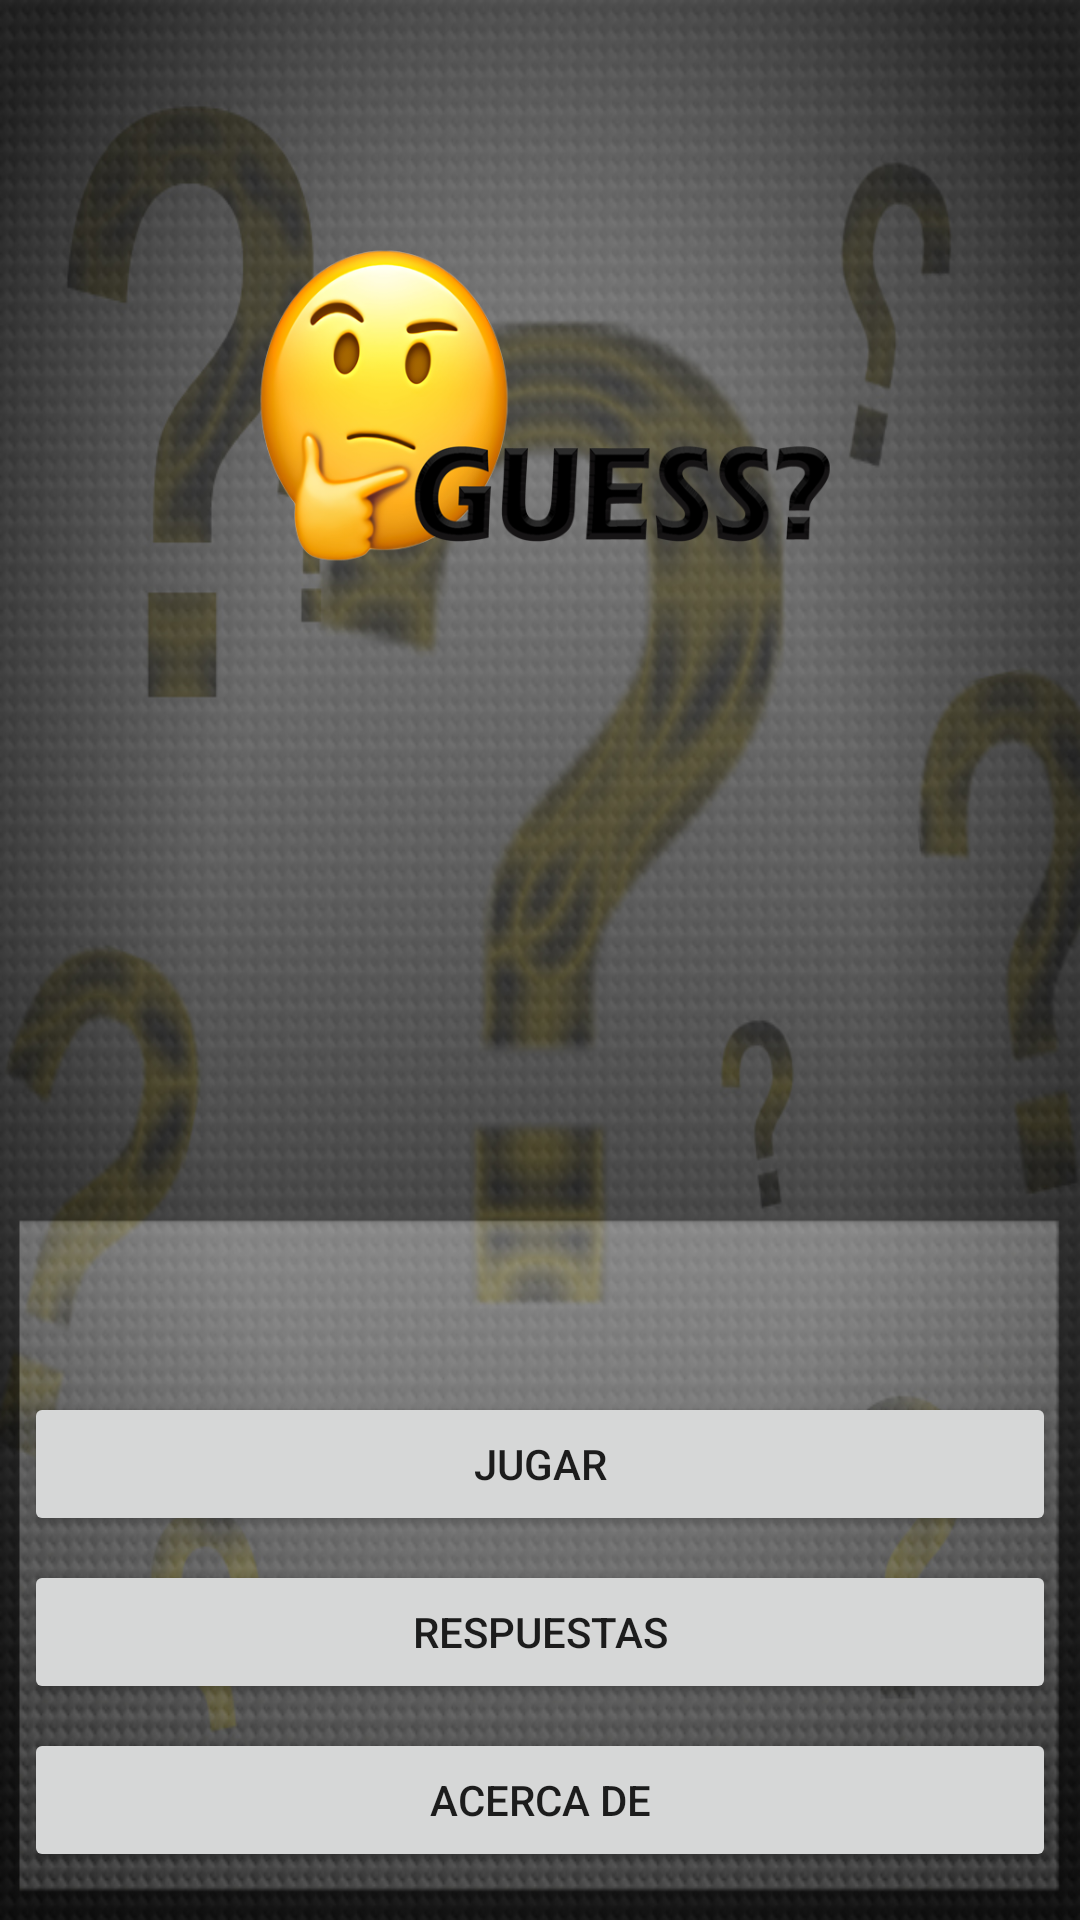

Write the Android layout XML for this screen, with the resource values it uses.
<!-- AndroidManifest.xml: application theme TEMA -->
<!-- res/layout/activity_inicio.xml -->
<?xml version="1.0" encoding="utf-8"?>
<android.support.constraint.ConstraintLayout xmlns:android="http://schemas.android.com/apk/res/android"
    xmlns:app="http://schemas.android.com/apk/res-auto"
    xmlns:tools="http://schemas.android.com/tools"
    android:layout_width="match_parent"
    android:layout_height="match_parent"
    android:background="@mipmap/fondo3"
    tools:context=".Inicio">

    <Button
        android:id="@+id/btnJugar"
        android:layout_width="0dp"
        android:layout_height="wrap_content"
        android:layout_marginBottom="8dp"
        android:layout_marginEnd="8dp"
        android:layout_marginStart="8dp"
        android:text="@string/jugar"
        app:layout_constraintBottom_toTopOf="@+id/btnRespuestas"
        app:layout_constraintEnd_toEndOf="parent"
        app:layout_constraintStart_toStartOf="parent" />

    <Button
        android:id="@+id/btnRespuestas"
        android:layout_width="0dp"
        android:layout_height="wrap_content"
        android:layout_marginBottom="8dp"
        android:layout_marginEnd="8dp"
        android:layout_marginStart="8dp"
        android:text="@string/respuestas"
        app:layout_constraintBottom_toTopOf="@+id/btnAcerca"
        app:layout_constraintEnd_toEndOf="parent"
        app:layout_constraintStart_toStartOf="parent" />

    <Button
        android:id="@+id/btnAcerca"
        android:layout_width="0dp"
        android:layout_height="wrap_content"
        android:layout_marginBottom="16dp"
        android:layout_marginEnd="8dp"
        android:layout_marginStart="8dp"
        android:text="@string/acerca_de1"
        app:layout_constraintBottom_toBottomOf="parent"
        app:layout_constraintEnd_toEndOf="parent"
        app:layout_constraintStart_toStartOf="parent" />

    <ImageView
        android:id="@+id/imageView2"
        android:layout_width="208dp"
        android:layout_height="173dp"
        android:layout_marginTop="48dp"
        android:adjustViewBounds="true"
        app:layout_constraintEnd_toEndOf="parent"
        app:layout_constraintStart_toStartOf="parent"
        app:layout_constraintTop_toTopOf="parent"
        app:srcCompat="@mipmap/logo" />

</android.support.constraint.ConstraintLayout>
<!-- resources referenced by this layout -->
<resources>
  <!-- mipmap fondo3: jpg bitmap (mipmap-mdpi, 283648 bytes) -->
  <!-- mipmap logo: png bitmap (mipmap-mdpi, 122490 bytes) -->
  <string name="acerca_de1">ACERCA DE</string>
  <string name="jugar">JUGAR</string>
  <string name="respuestas">RESPUESTAS</string>
  <style name="TEMA" parent="Theme.AppCompat.Light.DarkActionBar">
          
          <item name="colorPrimary">@color/color1</item>
          <item name="colorPrimaryDark">@color/color2</item>
          <item name="colorAccent">@color/color3</item>
      </style>
  <color name="color1">#212121</color>
  <color name="color2">#005662</color>
  <color name="color3">#ffff56</color>
</resources>
